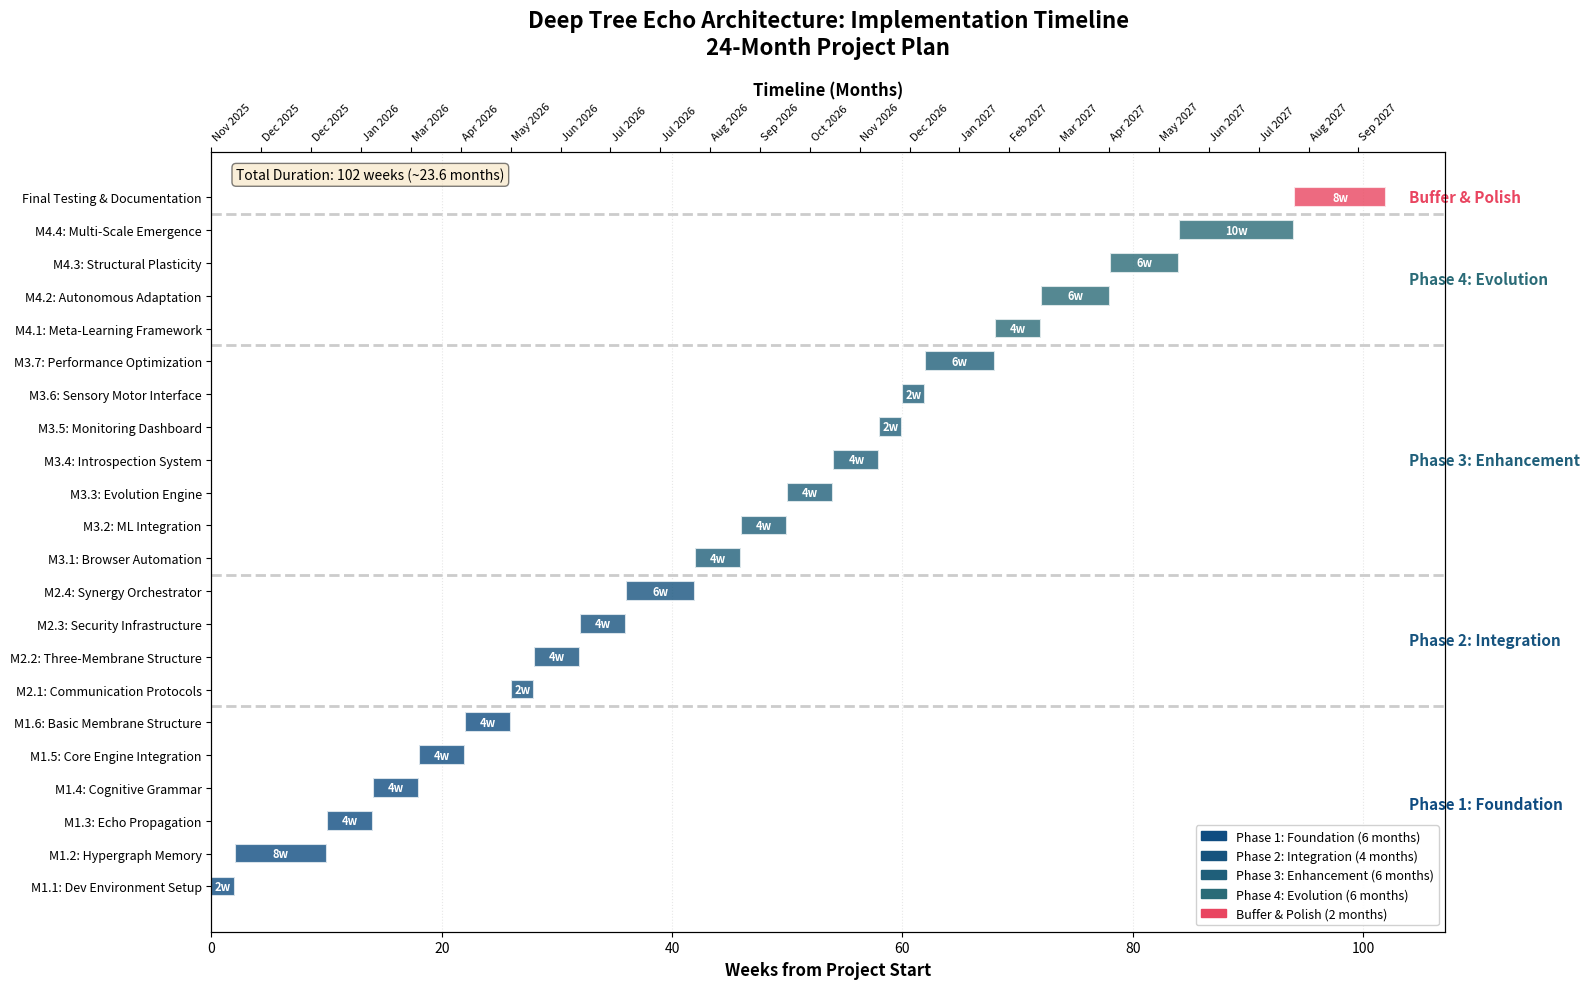

Here is the Python script that generated this plot: (Note: this script raises an exception after producing the figure.)
import matplotlib.pyplot as plt
import matplotlib.patches as mpatches
from datetime import datetime, timedelta
import numpy as np

# Define phases and milestones
phases = {
    "Phase 1: Foundation": {
        "color": "#0f4c81",
        "milestones": [
            ("M1.1: Dev Environment Setup", 2),
            ("M1.2: Hypergraph Memory", 8),
            ("M1.3: Echo Propagation", 4),
            ("M1.4: Cognitive Grammar", 4),
            ("M1.5: Core Engine Integration", 4),
            ("M1.6: Basic Membrane Structure", 4),
        ]
    },
    "Phase 2: Integration": {
        "color": "#16537e",
        "milestones": [
            ("M2.1: Communication Protocols", 2),
            ("M2.2: Three-Membrane Structure", 4),
            ("M2.3: Security Infrastructure", 4),
            ("M2.4: Synergy Orchestrator", 6),
        ]
    },
    "Phase 3: Enhancement": {
        "color": "#1f5f7a",
        "milestones": [
            ("M3.1: Browser Automation", 4),
            ("M3.2: ML Integration", 4),
            ("M3.3: Evolution Engine", 4),
            ("M3.4: Introspection System", 4),
            ("M3.5: Monitoring Dashboard", 2),
            ("M3.6: Sensory Motor Interface", 2),
            ("M3.7: Performance Optimization", 6),
        ]
    },
    "Phase 4: Evolution": {
        "color": "#2a6b77",
        "milestones": [
            ("M4.1: Meta-Learning Framework", 4),
            ("M4.2: Autonomous Adaptation", 6),
            ("M4.3: Structural Plasticity", 6),
            ("M4.4: Multi-Scale Emergence", 10),
        ]
    },
    "Buffer & Polish": {
        "color": "#e94560",
        "milestones": [
            ("Final Testing & Documentation", 8),
        ]
    }
}

# Calculate timeline
start_date = datetime(2025, 11, 1)
current_week = 0
timeline_data = []

for phase_name, phase_info in phases.items():
    for milestone_name, duration_weeks in phase_info["milestones"]:
        timeline_data.append({
            "phase": phase_name,
            "milestone": milestone_name,
            "start_week": current_week,
            "duration": duration_weeks,
            "color": phase_info["color"]
        })
        current_week += duration_weeks

# Create figure
fig, ax = plt.subplots(figsize=(16, 10))
fig.patch.set_facecolor('white')
ax.set_facecolor('white')

# Plot milestones
y_pos = 0
y_labels = []
y_ticks = []

for item in timeline_data:
    ax.barh(y_pos, item["duration"], left=item["start_week"], 
            height=0.6, color=item["color"], alpha=0.8, 
            edgecolor='white', linewidth=1.5)
    
    # Add milestone label
    y_labels.append(item["milestone"])
    y_ticks.append(y_pos)
    
    # Add duration text
    mid_point = item["start_week"] + item["duration"] / 2
    ax.text(mid_point, y_pos, f'{item["duration"]}w', 
            ha='center', va='center', color='white', 
            fontweight='bold', fontsize=8)
    
    y_pos += 1

# Add phase separators and labels
current_phase = None
phase_start = 0
for i, item in enumerate(timeline_data):
    if item["phase"] != current_phase:
        if current_phase is not None:
            # Draw separator line
            ax.axhline(y=i-0.5, color='#cccccc', linewidth=2, linestyle='--')
            
            # Add phase label on the right
            phase_mid = (phase_start + i - 1) / 2
            ax.text(current_week + 2, phase_mid, current_phase, 
                    va='center', ha='left', fontsize=11, 
                    fontweight='bold', color=phases[current_phase]["color"])
        
        current_phase = item["phase"]
        phase_start = i

# Add last phase label
phase_mid = (phase_start + len(timeline_data) - 1) / 2
ax.text(current_week + 2, phase_mid, current_phase, 
        va='center', ha='left', fontsize=11, 
        fontweight='bold', color=phases[current_phase]["color"])

# Formatting
ax.set_yticks(y_ticks)
ax.set_yticklabels(y_labels, fontsize=9)
ax.set_xlabel('Weeks from Project Start', fontsize=12, fontweight='bold')
ax.set_title('Deep Tree Echo Architecture: Implementation Timeline\n24-Month Project Plan', 
             fontsize=16, fontweight='bold', pad=20)

# Add month markers on top
ax2 = ax.twiny()
month_positions = []
month_labels = []
for month_offset in range(0, 25):
    week_offset = month_offset * 4.33  # Average weeks per month
    if week_offset <= current_week:
        month_positions.append(week_offset)
        date = start_date + timedelta(weeks=week_offset)
        month_labels.append(date.strftime('%b %Y'))

ax2.set_xlim(ax.get_xlim())
ax2.set_xticks(month_positions)
ax2.set_xticklabels(month_labels, rotation=45, ha='left', fontsize=8)
ax2.set_xlabel('Timeline (Months)', fontsize=12, fontweight='bold')

# Grid
ax.grid(axis='x', alpha=0.3, linestyle=':', linewidth=0.8)
ax.set_axisbelow(True)

# Add legend
legend_elements = [
    mpatches.Patch(color=phases["Phase 1: Foundation"]["color"], label='Phase 1: Foundation (6 months)'),
    mpatches.Patch(color=phases["Phase 2: Integration"]["color"], label='Phase 2: Integration (4 months)'),
    mpatches.Patch(color=phases["Phase 3: Enhancement"]["color"], label='Phase 3: Enhancement (6 months)'),
    mpatches.Patch(color=phases["Phase 4: Evolution"]["color"], label='Phase 4: Evolution (6 months)'),
    mpatches.Patch(color=phases["Buffer & Polish"]["color"], label='Buffer & Polish (2 months)'),
]
ax.legend(handles=legend_elements, loc='lower right', fontsize=9, framealpha=0.9)

# Add total duration annotation
total_weeks = current_week
total_months = total_weeks / 4.33
ax.text(0.02, 0.98, f'Total Duration: {total_weeks} weeks (~{total_months:.1f} months)', 
        transform=ax.transAxes, fontsize=10, verticalalignment='top',
        bbox=dict(boxstyle='round', facecolor='wheat', alpha=0.5))

plt.tight_layout()
plt.savefig('/home/<user>/occ/docs/project_timeline.png', dpi=300, bbox_inches='tight', facecolor='white')
print("Timeline visualization created: /home/<user>/occ/docs/project_timeline.png")
